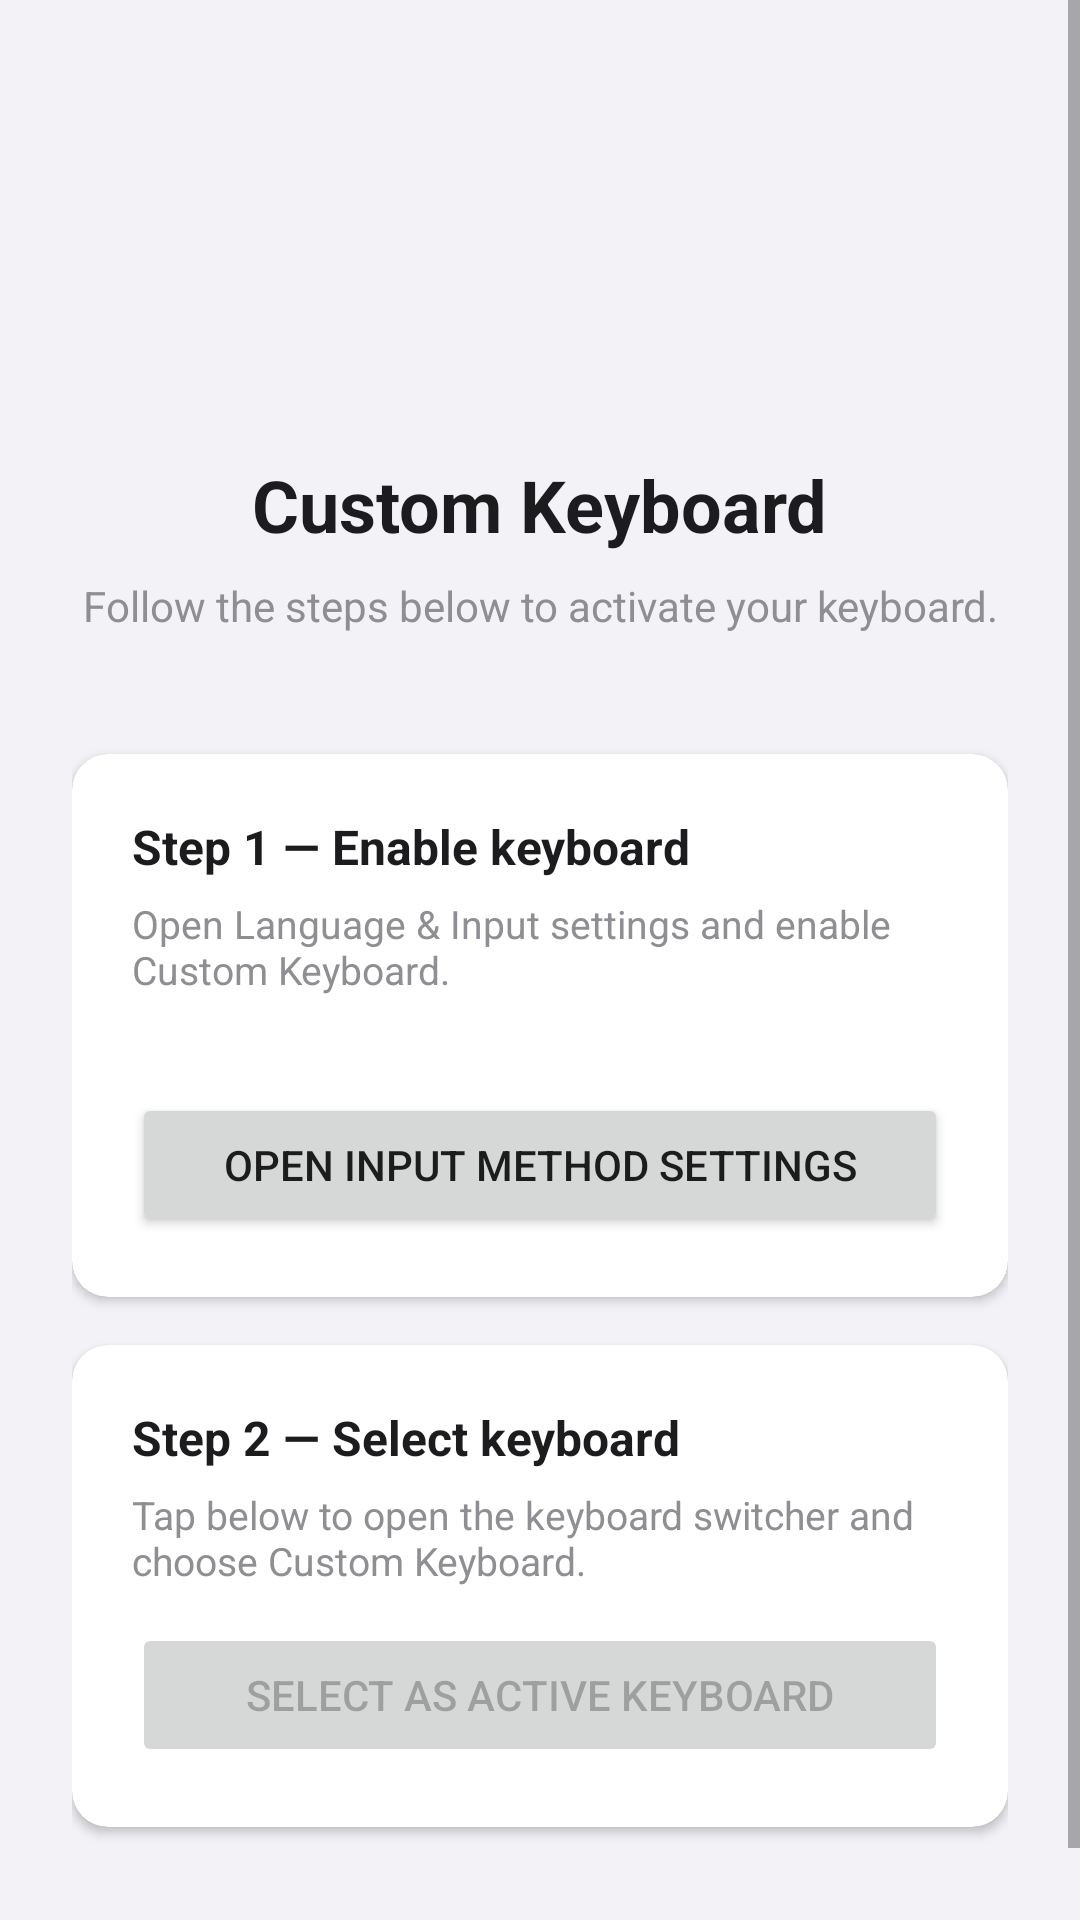

Write the Android layout XML for this screen, with the resource values it uses.
<!-- AndroidManifest.xml: application theme Theme.CustomKeyboard -->
<!-- res/layout/activity_settings.xml -->
<?xml version="1.0" encoding="utf-8"?>
<ScrollView
    xmlns:android="http://schemas.android.com/apk/res/android"
    xmlns:app="http://schemas.android.com/apk/res-auto"
    android:layout_width="match_parent"
    android:layout_height="match_parent"
    android:background="@color/settings_background"
    android:fillViewport="true">

    <LinearLayout
        android:layout_width="match_parent"
        android:layout_height="wrap_content"
        android:orientation="vertical"
        android:padding="24dp"
        android:gravity="center_horizontal">

        
        <ImageView
            android:layout_width="80dp"
            android:layout_height="80dp"
            android:layout_marginTop="32dp"
            android:src="@mipmap/ic_launcher"
            android:contentDescription="@string/app_name" />

        <TextView
            android:layout_width="wrap_content"
            android:layout_height="wrap_content"
            android:layout_marginTop="16dp"
            android:text="@string/app_name"
            android:textSize="24sp"
            android:textStyle="bold"
            android:textColor="@color/settings_text_primary" />

        <TextView
            android:layout_width="wrap_content"
            android:layout_height="wrap_content"
            android:layout_marginTop="8dp"
            android:layout_marginBottom="40dp"
            android:text="@string/settings_subtitle"
            android:textSize="14sp"
            android:textColor="@color/settings_text_secondary"
            android:gravity="center" />

        
        <androidx.cardview.widget.CardView
            android:layout_width="match_parent"
            android:layout_height="wrap_content"
            android:layout_marginBottom="16dp"
            app:cardCornerRadius="12dp"
            app:cardElevation="2dp"
            app:cardBackgroundColor="@color/card_background">

            <LinearLayout
                android:layout_width="match_parent"
                android:layout_height="wrap_content"
                android:orientation="vertical"
                android:padding="20dp">

                <TextView
                    android:layout_width="wrap_content"
                    android:layout_height="wrap_content"
                    android:text="@string/step_1_title"
                    android:textSize="16sp"
                    android:textStyle="bold"
                    android:textColor="@color/settings_text_primary" />

                <TextView
                    android:layout_width="wrap_content"
                    android:layout_height="wrap_content"
                    android:layout_marginTop="6dp"
                    android:layout_marginBottom="4dp"
                    android:text="@string/step_1_description"
                    android:textSize="13sp"
                    android:textColor="@color/settings_text_secondary" />

                <TextView
                    android:id="@+id/tvStep1Status"
                    android:layout_width="wrap_content"
                    android:layout_height="wrap_content"
                    android:layout_marginBottom="12dp"
                    android:textSize="12sp"
                    android:textStyle="italic"
                    android:textColor="@color/accent" />

                <Button
                    android:id="@+id/btnEnableKeyboard"
                    android:layout_width="match_parent"
                    android:layout_height="wrap_content"
                    android:text="@string/btn_open_settings" />

            </LinearLayout>
        </androidx.cardview.widget.CardView>

        
        <androidx.cardview.widget.CardView
            android:layout_width="match_parent"
            android:layout_height="wrap_content"
            android:layout_marginBottom="32dp"
            app:cardCornerRadius="12dp"
            app:cardElevation="2dp"
            app:cardBackgroundColor="@color/card_background">

            <LinearLayout
                android:layout_width="match_parent"
                android:layout_height="wrap_content"
                android:orientation="vertical"
                android:padding="20dp">

                <TextView
                    android:layout_width="wrap_content"
                    android:layout_height="wrap_content"
                    android:text="@string/step_2_title"
                    android:textSize="16sp"
                    android:textStyle="bold"
                    android:textColor="@color/settings_text_primary" />

                <TextView
                    android:layout_width="wrap_content"
                    android:layout_height="wrap_content"
                    android:layout_marginTop="6dp"
                    android:layout_marginBottom="12dp"
                    android:text="@string/step_2_description"
                    android:textSize="13sp"
                    android:textColor="@color/settings_text_secondary" />

                <Button
                    android:id="@+id/btnSelectKeyboard"
                    android:layout_width="match_parent"
                    android:layout_height="wrap_content"
                    android:text="@string/btn_select_keyboard"
                    android:enabled="false" />

            </LinearLayout>
        </androidx.cardview.widget.CardView>

    </LinearLayout>
</ScrollView>
<!-- resources referenced by this layout -->
<resources>
  <color name="accent">#4F8EF7</color>
  <color name="card_background">#FFFFFF</color>
  <color name="settings_background">#F2F2F7</color>
  <color name="settings_text_primary">#1C1C1E</color>
  <color name="settings_text_secondary">#8E8E93</color>
  <string name="app_name">Custom Keyboard</string>
  <string name="btn_open_settings">Open Input Method Settings</string>
  <string name="btn_select_keyboard">Select as Active Keyboard</string>
  <string name="settings_subtitle">Follow the steps below to activate your keyboard.</string>
  <string name="step_1_description">Open Language &amp; Input settings and enable "Custom Keyboard".</string>
  <string name="step_1_title">Step 1 — Enable keyboard</string>
  <string name="step_2_description">Tap below to open the keyboard switcher and choose "Custom Keyboard".</string>
  <string name="step_2_title">Step 2 — Select keyboard</string>
  <style name="Theme.CustomKeyboard" parent="Theme.MaterialComponents.DayNight.DarkActionBar">
          <item name="colorPrimary">@color/accent</item>
          <item name="colorPrimaryVariant">@color/accent_dark</item>
          <item name="colorOnPrimary">@color/white</item>
          <item name="colorSecondary">@color/accent</item>
          <item name="colorSecondaryVariant">@color/accent_dark</item>
          <item name="colorOnSecondary">@color/white</item>
          <item name="android:statusBarColor">?attr/colorPrimaryVariant</item>
      </style>
  <color name="accent_dark">#2C6DD5</color>
  <color name="white">#FFFFFFFF</color>
</resources>
